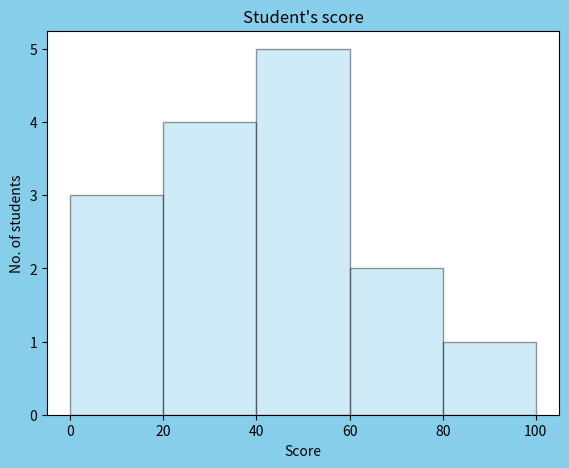

The script that saved this image:
import matplotlib.pyplot as plt
import numpy as np

scores = np.array([22,87,5,43,56,73,55,54,11,20,51,5,79,31,27])
fig = plt.figure(facecolor='skyblue')
ax = fig.add_axes(rect=[0.15, 0.1, 0.8, 0.8], xlabel='Score', ylabel='No. of students', title="Student's score")

ax.hist(scores, bins=[0, 20, 40, 60, 80, 100], color='skyblue', edgecolor='black', alpha=0.4)

plt.show()